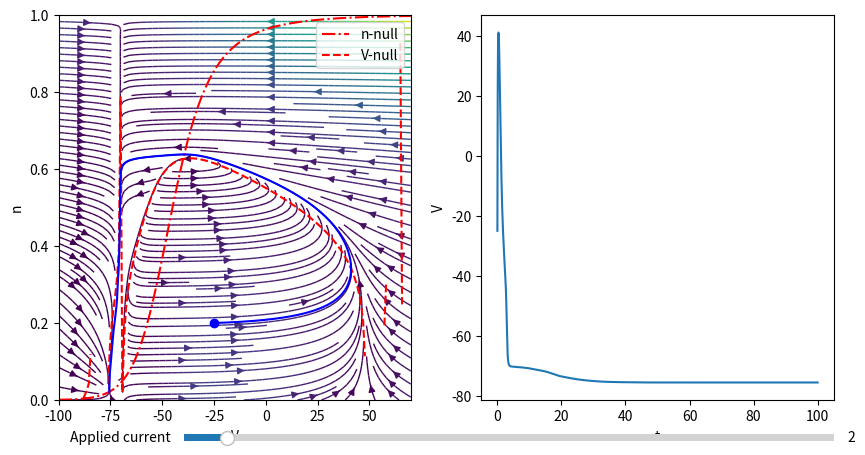

Generate this figure with matplotlib:
import numpy as np
import matplotlib.pyplot as plt
from matplotlib.widgets import Slider
from scipy.integrate import solve_ivp
from scipy import stats
from scipy import optimize
from matplotlib.backend_bases import MouseButton

"""
Visualization of Phase portrait for reduced HH model.

The parameters and rates have been changed to produced 
another bifurcation, Saddle Node.

Note that the Poincaré-Bendixson Theorem can also be applied.
"""


# Shifted Nernst equilibrium potentials at mV, supercritical Andronov-Hopf bifurcation
EK = -70
ENa = 50
EL = -81
# Maximal conductances at mS/cm^2
gK = 60
gNa = 30
gL = 0.4
# Opening and closing rates
an = lambda V: 0.0088 * (V + 40) / (1 - np.exp(-(V + 40) / 7))
bn = lambda V: 0.037 * np.exp(-(V + 40) / 40)
am = lambda V: 0.08 * (V + 56) / (1 - np.exp(-(V + 56) / 6.8))
bm = lambda V: 0.8 * np.exp(-(V + 56) / 18)
ah = lambda V: 0.006 * np.exp(-(V + 41) / 14.7)
bh = lambda V: 1.3 / (1 + np.exp(-(V + 41) / 7.6))
# Voltage-sensitive steady-state parameters
ninf = lambda V: an(V) / (an(V) + bn(V))
minf = lambda V: am(V) / (am(V) + bm(V))
hinf = lambda V: ah(V) / (ah(V) + bh(V))
tn = lambda V: 1 / (an(V) + bn(V))
tm = lambda V: 1 / (am(V) + bm(V))
th = lambda V: 1 / (ah(V) + bh(V))
# Membrane capacitance and currents
C = 1.9  # µF/cm^2
I0 = 2  # µA/cm^2


# Visualization of phase portrait
nd = lambda n, v: an(v) * (1 - n) - bn(v) * n
Vd = (
    lambda n, v, i: (
        i
        - gK * n**4 * (v - EK)
        - gNa * minf(v) ** 3 * (0.89 - 1.1 * n) * (v - ENa)
        - gL * (v - EL)
    )
    / C
)


def reducHH(t, state):
    V, n, I = state
    return [
        (
            I
            - gK * n**4 * (V - EK)
            - gNa * minf(V) ** 3 * (0.89 - 1.1 * n) * (V - ENa)
            - gL * (V - EL)
        )
        / C,
        an(V) * (1 - n) - bn(V) * n,
        0,
    ]


# Initialize the plots
fig = plt.figure(figsize=(10, 5))
ax1 = fig.add_subplot(1, 2, 1)
Vmin, Vmax = (-100, 70)
#   Create the vector field for the phase portrait
N, V = np.mgrid[0:1:100j, Vmin:Vmax:100j]
Vdot = Vd(N, V, I0)
Ndot = nd(N, V)
speed = np.sqrt(Vdot**2 + Ndot**2)
strm = ax1.streamplot(
    V, N, Vdot, Ndot, density=2, color=speed, linewidth=1, cmap="viridis"
)

# Obtein the n-nullcline, where simply n = ninf(V)
Vgride = np.linspace(Vmin, Vmax, 200)
ax1.plot(Vgride, ninf(Vgride), "r-.", label="n-null")
# Obtain the V-nullcline, solving V'=0 via newton method for each value of V
nopt_Vnull = optimize.newton(Vd, [0.8] * 200, args=(Vgride, [I0] * 200), maxiter=200)
nopt_Vnull = [x if 0 <= x <= 1 else np.nan for x in nopt_Vnull]
ax1.plot(Vgride, nopt_Vnull, "r--", label="V-null")

ax1.legend()
ax1.set_xlabel("V")
ax1.set_ylabel("n")
ax1.set_xlim(Vmin, Vmax)
ax1.set_ylim(0, 1)

# Initialize the numerical integration for the trajectory
s0 = [-25, 0.2, I0]
sol = solve_ivp(reducHH, [0, 100], s0, dense_output=True)
t = np.linspace(0, 100, 10000)
s = sol.sol(t)
ax2 = fig.add_subplot(1, 2, 2)
(line_pote,) = ax2.plot(t, s[0])
ax2.set_xlabel("t")
ax2.set_ylabel("V")
ax1.plot(s0[0], s0[1], "bo")
ax1.plot(s[0], s[1], "b")

# Add Slider axis: [left, bottom, width, height]
ax_slider = plt.axes([0.25, 0.02, 0.65, 0.03])  # type: ignore
I_slider = Slider(ax_slider, "Applied current", 0.0, 30.0, valinit=I0)


# Update function for interactive window
def update(val):
    ax1.cla()  # Clean the axis of the streamplot to repaint with new I value

    I = I_slider.val
    Vdot = Vd(N, V, I)
    speed = np.sqrt(Vdot**2 + Ndot**2)
    strm = ax1.streamplot(
        V, N, Vdot, Ndot, density=2, color=speed, linewidth=1, cmap="viridis"
    )

    ax1.plot(Vgride, ninf(Vgride), "r-.", label="n-null")

    nopt_Vnull = optimize.newton(Vd, [0.8] * 200, args=(Vgride, [I] * 200), maxiter=200)
    nopt_Vnull = [x if 0 <= x <= 1 else np.nan for x in nopt_Vnull]
    ax1.plot(Vgride, nopt_Vnull, "r--", label="V-null")

    ax1.legend()
    ax1.set_xlabel("V")
    ax1.set_ylabel("n")

    s0 = [-25, 0.2, I]
    sol = solve_ivp(reducHH, [0, 100], s0, dense_output=True)
    s = sol.sol(t)
    line_pote.set_ydata(s[0])  # Update the trajectory of Action potential in ax2
    ax1.plot(s0[0], s0[1], "bo")
    ax1.plot(s[0], s[1], "b")

    fig.canvas.draw_idle()


# Connect slider to update function
I_slider.on_changed(update)

plt.show()
